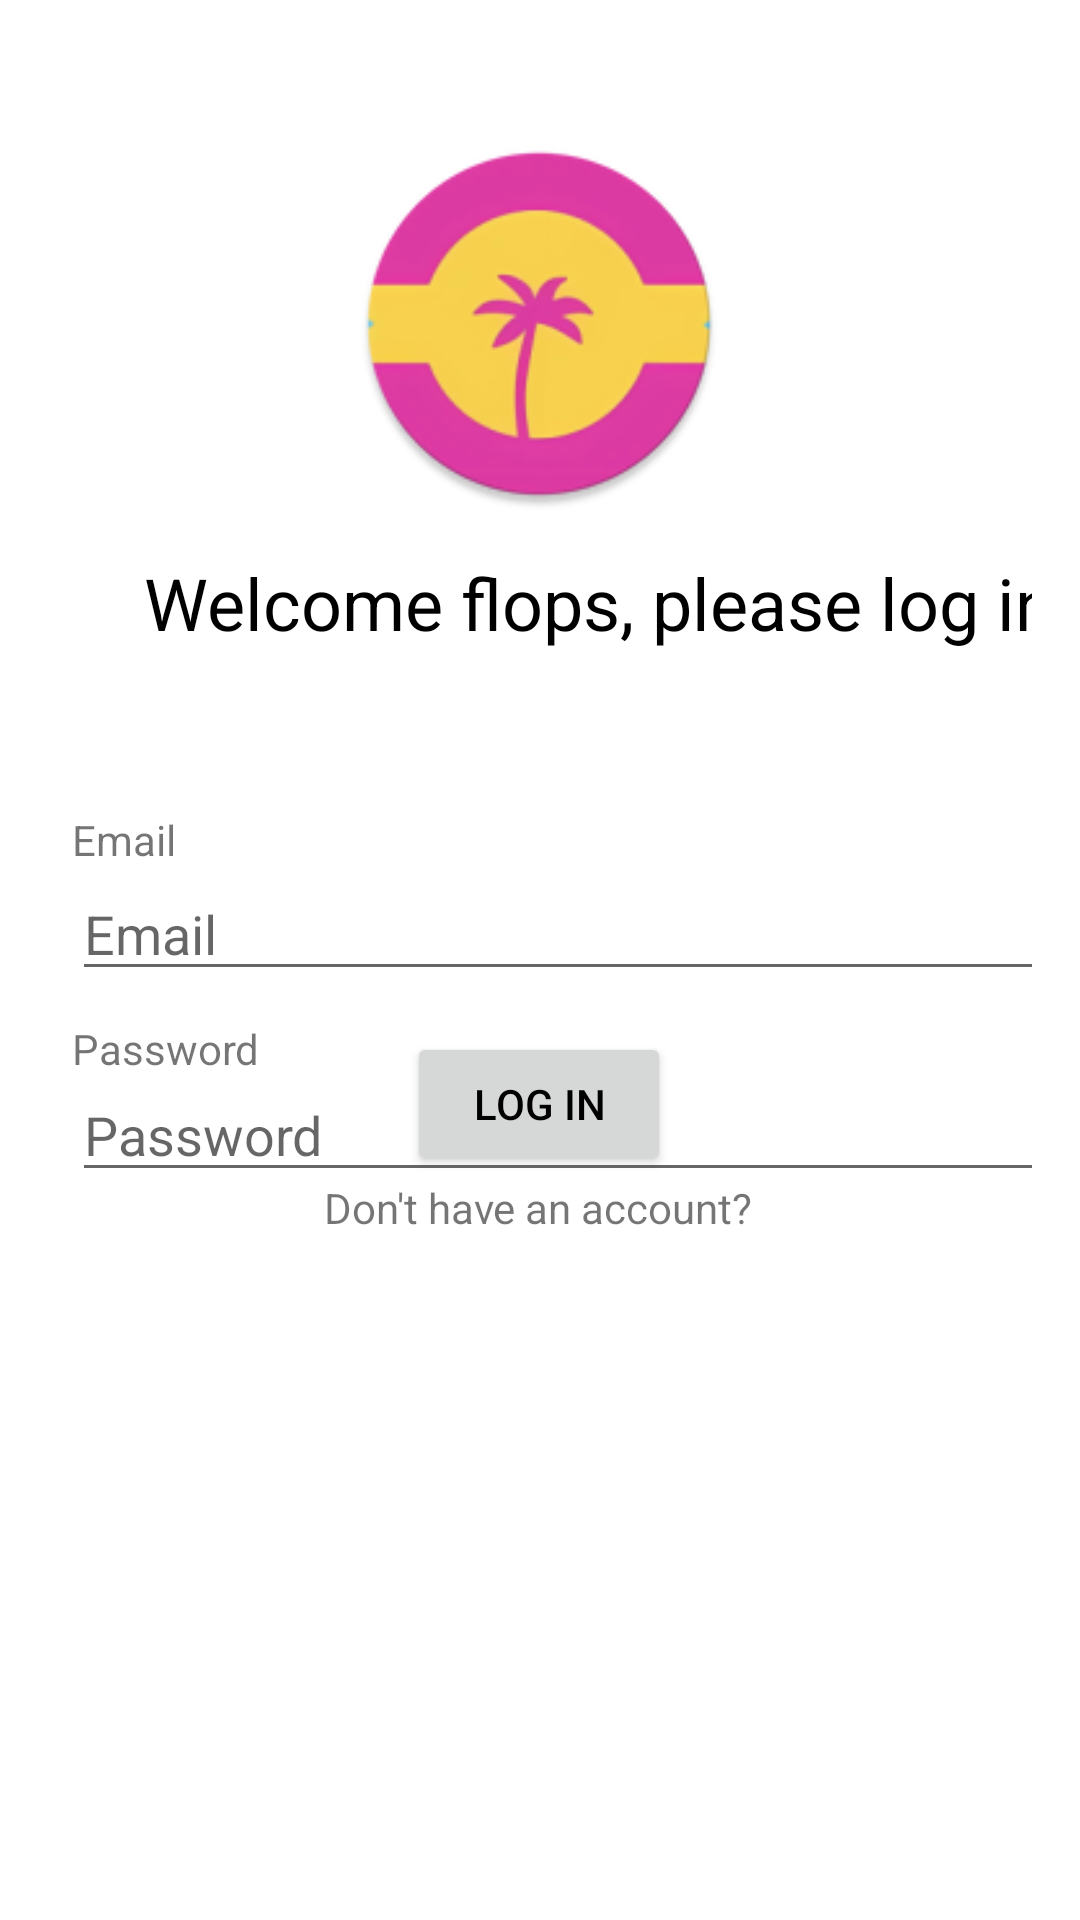

Reconstruct the res/layout file that produces this screen, plus the resources it refers to.
<!-- AndroidManifest.xml: application theme Theme.FlopETracker -->
<!-- res/layout/activity_login.xml -->
<?xml version="1.0" encoding="utf-8"?>
<androidx.constraintlayout.widget.ConstraintLayout xmlns:android="http://schemas.android.com/apk/res/android"
    xmlns:app="http://schemas.android.com/apk/res-auto"
    xmlns:tools="http://schemas.android.com/tools"
    android:id="@+id/main"
    android:layout_width="match_parent"
    android:layout_height="match_parent"
    android:padding="16dp"
    tools:context=".LoginActivity">

    <ImageView
        android:id="@+id/logo"
        android:layout_width="132dp"
        android:layout_height="124dp"
        android:contentDescription="@string/logo_hint"
        app:layout_constraintBottom_toBottomOf="parent"
        app:layout_constraintEnd_toEndOf="parent"
        app:layout_constraintHorizontal_bias="0.498"
        app:layout_constraintStart_toStartOf="parent"
        app:layout_constraintTop_toTopOf="parent"
        app:layout_constraintVertical_bias="0.062"
        app:srcCompat="@mipmap/ic_launcher_round" />

    <TextView
        style="@style/NormalText"
        android:layout_width="wrap_content"
        android:layout_height="wrap_content"
        android:layout_marginStart="32dp"
        android:text="@string/label_log_in_msg"
        app:layout_constraintBottom_toBottomOf="parent"
        app:layout_constraintStart_toStartOf="parent"
        app:layout_constraintTop_toTopOf="parent"
        app:layout_constraintVertical_bias="0.293" />

    <TextView
        style="@style/SmallText"
        android:layout_width="wrap_content"
        android:layout_height="wrap_content"
        android:layout_marginStart="8dp"
        android:text="@string/label_email"
        app:layout_constraintBottom_toBottomOf="parent"
        app:layout_constraintStart_toStartOf="parent"
        app:layout_constraintTop_toTopOf="parent"
        app:layout_constraintVertical_bias="0.432" />

    <EditText
        android:id="@+id/email_input"
        android:layout_width="wrap_content"
        android:layout_height="wrap_content"
        android:layout_marginStart="8dp"
        android:ems="20"
        android:autofillHints="emailAddress"
        android:inputType="textEmailAddress"
        android:hint="@string/label_email"
        app:layout_constraintBottom_toBottomOf="parent"
        app:layout_constraintStart_toStartOf="parent"
        app:layout_constraintTop_toTopOf="parent"
        app:layout_constraintVertical_bias="0.482" />

    <TextView
        style="@style/SmallText"
        android:layout_width="wrap_content"
        android:layout_height="wrap_content"
        android:layout_marginStart="8dp"
        android:text="@string/label_password"
        app:layout_constraintBottom_toBottomOf="parent"
        app:layout_constraintStart_toStartOf="parent"
        app:layout_constraintTop_toTopOf="parent"
        app:layout_constraintVertical_bias="0.55" />

    <EditText
        android:id="@+id/password_input"
        android:layout_width="wrap_content"
        android:layout_height="wrap_content"
        android:layout_marginStart="8dp"
        android:ems="20"
        android:inputType="textPassword"
        android:autofillHints="password"
        android:hint="@string/label_password"
        app:layout_constraintBottom_toBottomOf="parent"
        app:layout_constraintStart_toStartOf="parent"
        app:layout_constraintTop_toTopOf="parent"
        app:layout_constraintVertical_bias="0.6" />

    <Button
        android:id="@+id/log_in_button"
        android:layout_width="wrap_content"
        android:layout_height="wrap_content"
        android:layout_marginBottom="232dp"
        android:text="@string/button_log_in"
        app:layout_constraintBottom_toBottomOf="parent"
        app:layout_constraintEnd_toEndOf="parent"
        app:layout_constraintHorizontal_bias="0.498"
        app:layout_constraintStart_toStartOf="parent" />

    <TextView
        android:id="@+id/sign_up_link"
        android:layout_width="wrap_content"
        android:layout_height="wrap_content"
        android:layout_marginBottom="212dp"
        android:text="@string/label_to_register"
        android:focusable="true"
        android:clickable="true"
        app:layout_constraintBottom_toBottomOf="parent"
        app:layout_constraintEnd_toEndOf="parent"
        app:layout_constraintHorizontal_bias="0.497"
        app:layout_constraintStart_toStartOf="parent" />

</androidx.constraintlayout.widget.ConstraintLayout>
<!-- resources referenced by this layout -->
<resources>
  <!-- mipmap ic_launcher_round: webp bitmap (mipmap-hdpi, 5354 bytes) -->
  <string name="button_log_in">Log In</string>
  <string name="label_email">Email</string>
  <string name="label_log_in_msg">Welcome flops, please log in!</string>
  <string name="label_password">Password</string>
  <string name="label_to_register">Don\'t have an account?</string>
  <string name="logo_hint" translatable="false">Flop Logo</string>
  <style name="NormalText">
          <item name="android:textSize">24sp</item>
          <item name="android:textColor">?android:textColorPrimary</item>
      </style>
  <style name="Theme.FlopETracker" parent="Theme.MaterialComponents.Light">
          <item name="colorPrimary">@color/primary_light_color</item>
          <item name="colorPrimaryVariant">@color/primary_dark_color</item>
          <item name="android:colorBackground">@color/background_light</item>
          <item name="android:textColorPrimary">@color/text_light_color</item>
      </style>
  <color name="primary_light_color">#FF6200EE</color>
  <color name="primary_dark_color">#FF3700B3</color>
  <color name="background_light">#FFFFFFFF</color>
  <color name="text_light_color">#FF000000</color>
</resources>
